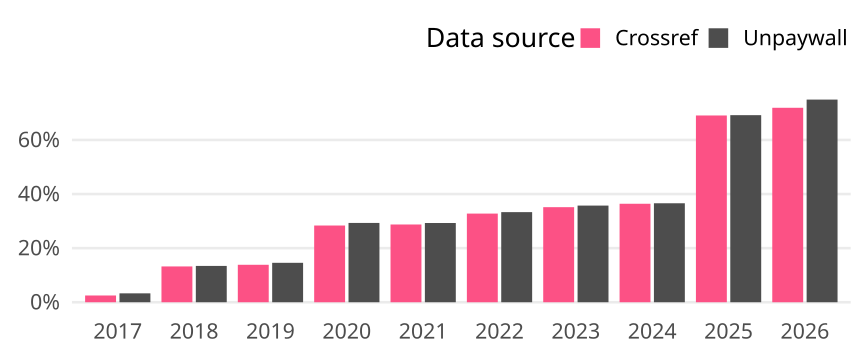

The data file committed next to this chart (first rows):
cr_year, cat, article_total, name, oa_articles, oa_share
2017, Germany, 2006, Crossref, 50, 0.02493
2017, Germany, 2006, Unpaywall, 66, 0.0329
2018, Germany, 2078, Crossref, 275, 0.1323
2018, Germany, 2078, Unpaywall, 279, 0.1343
2019, Germany, 1914, Crossref, 265, 0.1385
2019, Germany, 1914, Unpaywall, 279, 0.1458
2020, Germany, 1886, Crossref, 535, 0.2837
2020, Germany, 1886, Unpaywall, 553, 0.2932
2021, Germany, 1830, Crossref, 526, 0.2874
2021, Germany, 1830, Unpaywall, 536, 0.2929
2022, Germany, 1684, Crossref, 552, 0.3278
2022, Germany, 1684, Unpaywall, 561, 0.3331
2023, Germany, 1542, Crossref, 542, 0.3515
2023, Germany, 1542, Unpaywall, 551, 0.3573
2024, Germany, 1637, Crossref, 596, 0.3641
2024, Germany, 1637, Unpaywall, 599, 0.3659
2025, Germany, 1735, Crossref, 1198, 0.6905
2025, Germany, 1735, Unpaywall, 1200, 0.6916
2026, Germany, 1288, Crossref, 926, 0.7189
2026, Germany, 1288, Unpaywall, 965, 0.7492
